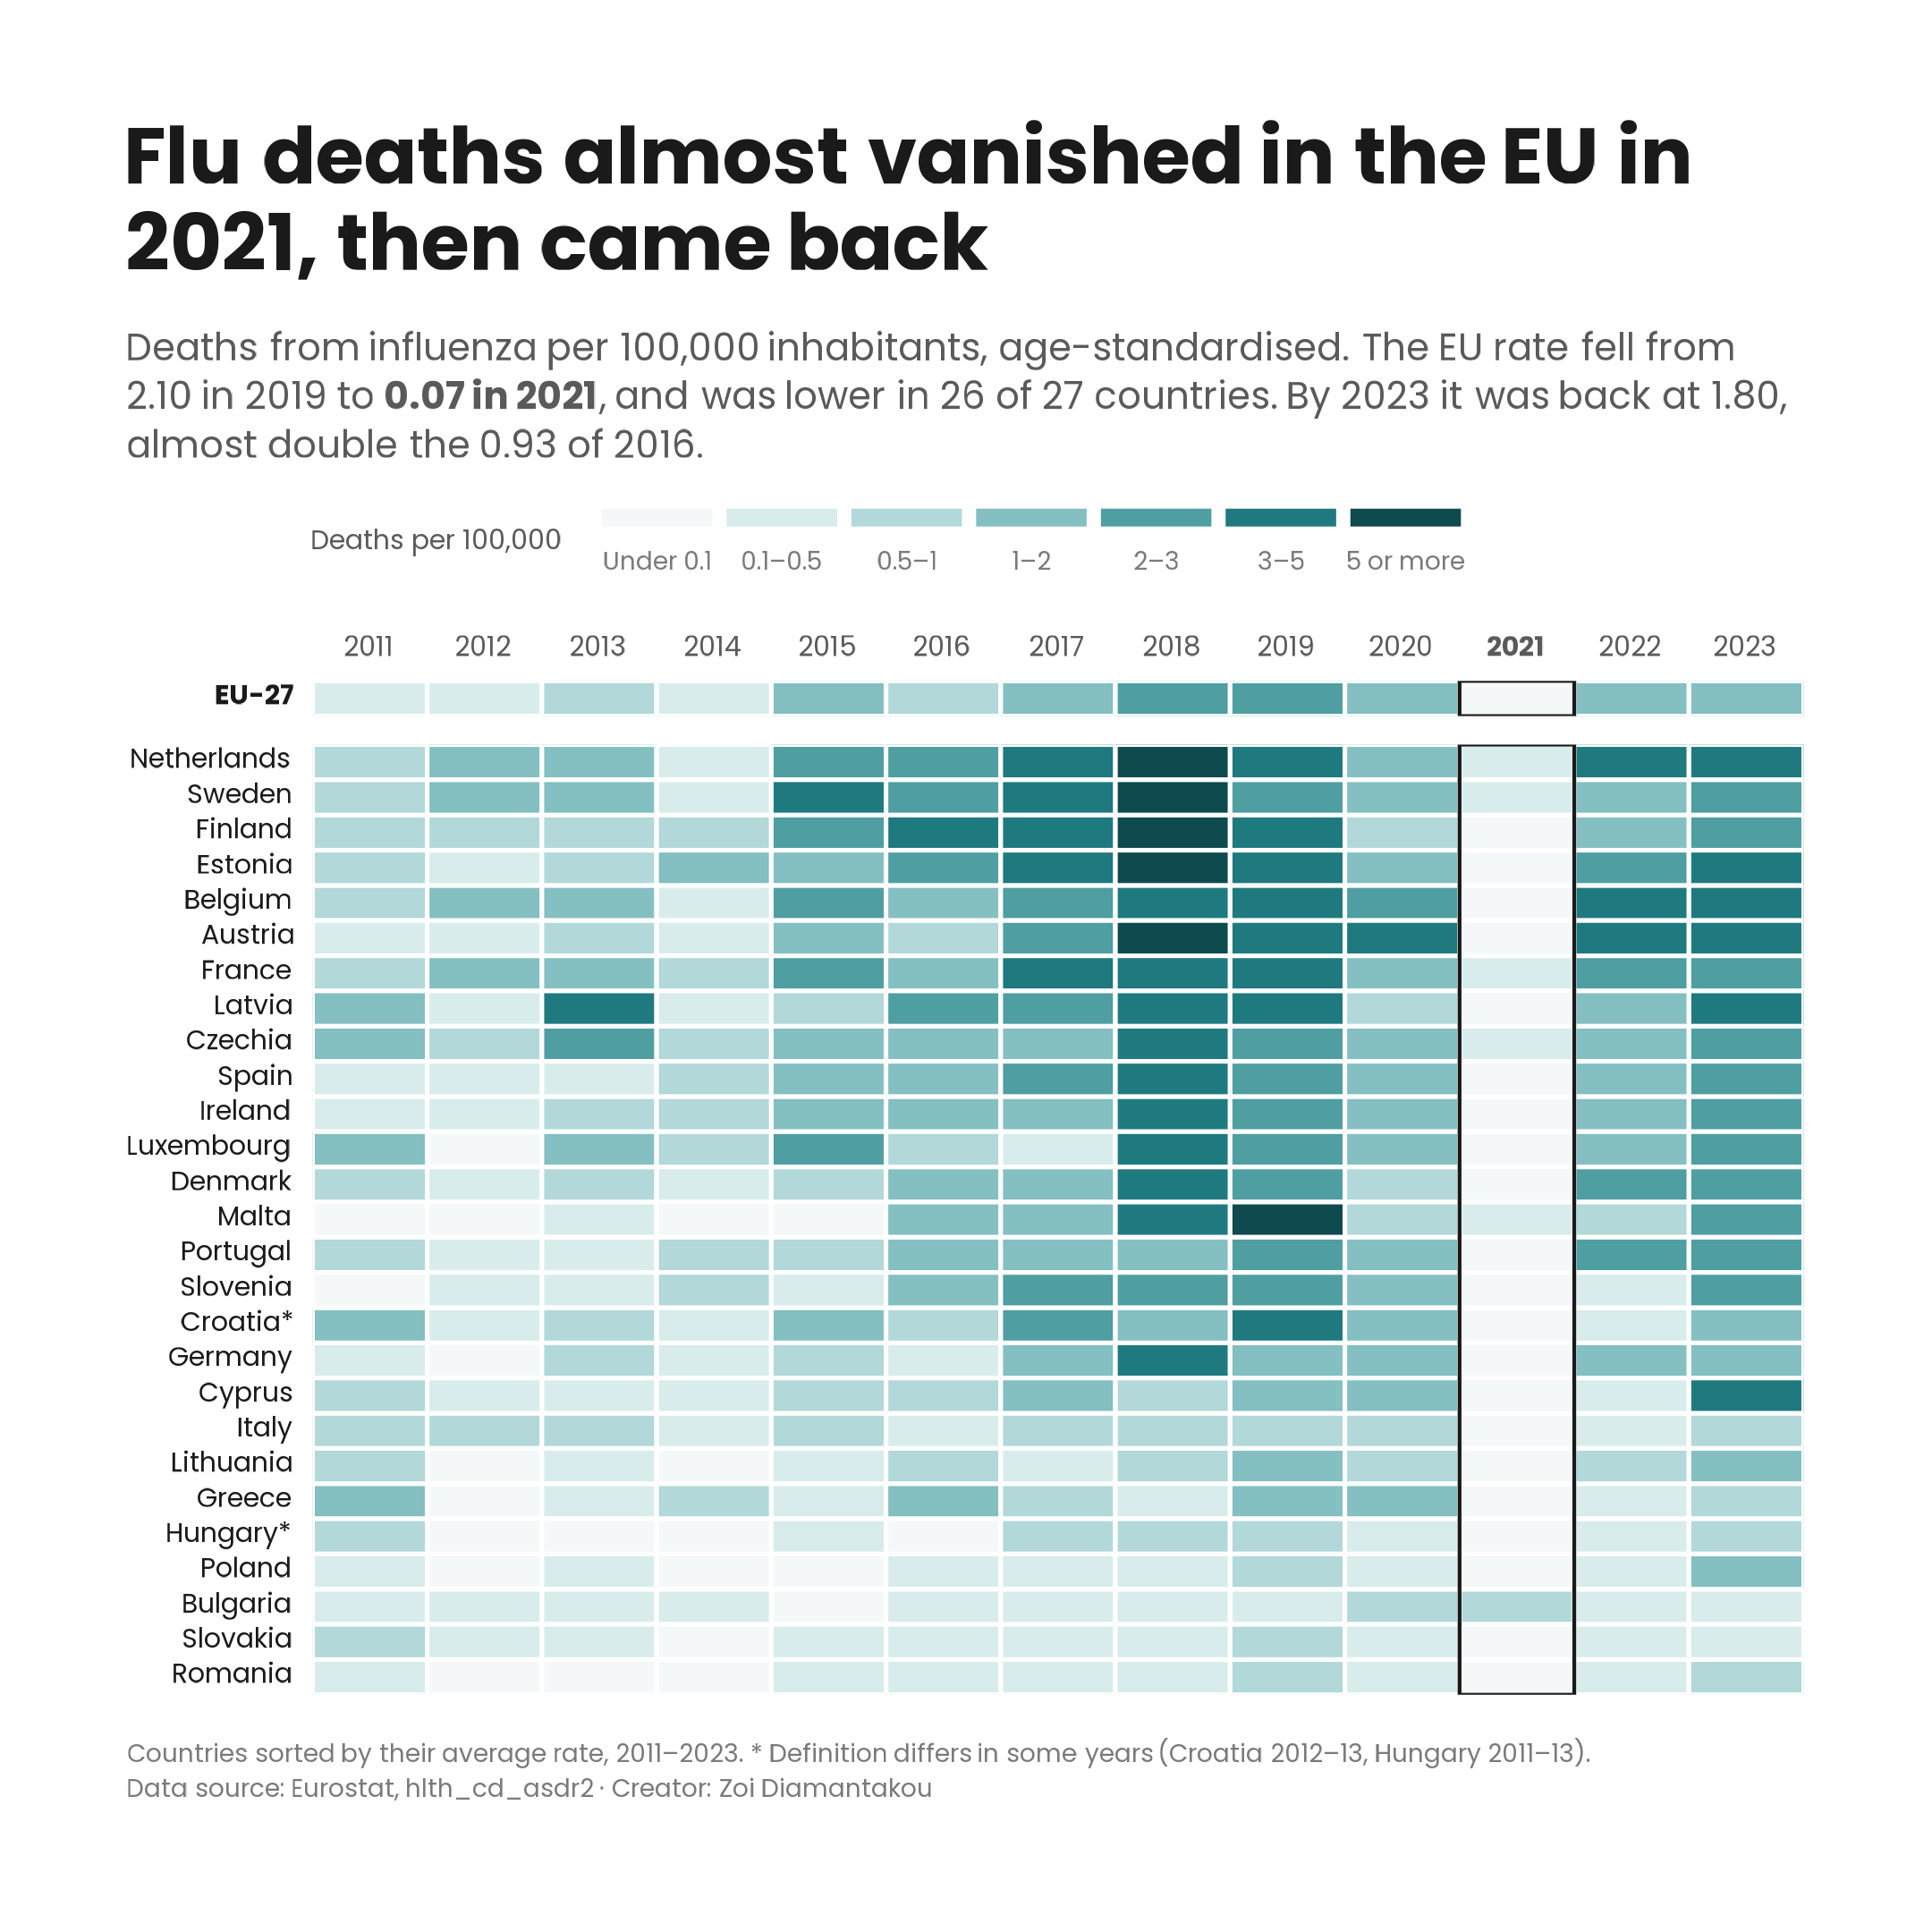

Generate this figure with R:
# Case study 05 · Deaths from influenza in the EU before, during and after COVID
# Original Eurostat news item (7 April 2020): in 2016, 4 186 people died from influenza
# in the EU, a standardised rate of 9 deaths per million inhabitants (0.93 per 100 000).
# This script shows the rate for every EU country and every year from 2011 to 2023.
#
# Data: Eurostat, hlth_cd_asdr2 (Causes of death - standardised death rate by NUTS 2
# region of residence). Country level. Spreadsheet download from the Eurostat data
# browser. Sheet 5 = Influenza (including swine flu) (J09-J11), total (both sexes),
# all ages, rate per 100 000 inhabitants, age-standardised.

# 0. SETUP -----------------------------------------------------------------
# Run this script from its own folder (case-studies/05-influenza/).
# In RStudio: Session > Set Working Directory > To Source File Location.
# If your file has a different name, change it here.
file_flu <- "../../data/hlth_cd_asdr2.xlsx"
sheet    <- "Sheet 5"
y_low    <- "2021"   # the year flu deaths almost vanished
y_before <- "2019"   # the last year before COVID
y_last   <- "2023"   # latest year
y_news   <- "2016"   # year in my news item

if (!file.exists(file_flu)) stop("File not found: ", file_flu, "\nWorking directory is: ",
                                 getwd(), "\nSet the working directory to this script's ",
                                 "folder, or change the file name in section 0.")

# 1. LIBRARIES -------------------------------------------------------------
pkgs <- c("tidyverse", "readxl", "showtext", "ggtext")
missing <- pkgs[!pkgs %in% rownames(installed.packages())]
if (length(missing) > 0) install.packages(missing)

library(tidyverse)
library(readxl)
library(showtext)
library(ggtext)

font_add_google("Poppins", "poppins")   # needs internet the first time
showtext_auto()
showtext_opts(dpi = 288)
fam <- "poppins"

# 2. DATA ------------------------------------------------------------------
# Check that the sheet is the right one: influenza, both sexes, all ages
info <- read_excel(file_flu, sheet = sheet, range = "A5:C9", col_names = FALSE)
info <- setNames(info[[3]], info[[1]])
stopifnot(str_detect(info[["International Statistical Classification of Diseases and Related Health Problems (ICD-10)"]], "Influenza"),
          info[["Sex"]] == "Total", info[["Age class"]] == "Total", info[["Unit of measure"]] == "Rate")

# 10 header rows, then a row "TIME" with the years. Each year has a value column
# followed by a flag column (d = definition differs).
raw <- read_excel(file_flu, sheet = sheet, skip = 10, col_names = FALSE, col_types = "text")
hdr <- unlist(raw[1, ])
yrs <- hdr[str_detect(hdr, "^20\\d\\d$") & !is.na(hdr)]

eu27 <- c("Belgium", "Bulgaria", "Czechia", "Denmark", "Germany", "Estonia", "Ireland",
          "Greece", "Spain", "France", "Croatia", "Italy", "Cyprus", "Latvia", "Lithuania",
          "Luxembourg", "Hungary", "Malta", "Netherlands", "Austria", "Poland", "Portugal",
          "Romania", "Slovenia", "Slovakia", "Finland", "Sweden")
eu_name <- "European Union - 27 countries (from 2020)"

flu <- map_dfr(yrs, \(y) {
  j <- which(hdr == y)
  raw[-(1:2), ] |>
    filter(.data[[names(raw)[1]]] %in% c(eu27, eu_name)) |>
    transmute(geo  = .data[[names(raw)[1]]],
              year = as.integer(y),
              rate = parse_number(.data[[names(raw)[j]]], na = ":"),
              flag = replace_na(.data[[names(raw)[j + 1]]], ""))
})

stopifnot(all(eu27 %in% flu$geo), !anyNA(flu$rate))

# 3. KEY NUMBERS -----------------------------------------------------------
wide <- flu |> select(geo, year, rate) |> pivot_wider(names_from = year, values_from = rate)
eu   <- wide |> filter(geo == eu_name)
ctry <- wide |> filter(geo != eu_name)

n_lower <- sum(ctry[[y_low]] < ctry[[y_before]])           # 26 of 27 (not Bulgaria)
# the title says flu deaths almost vanished in 2021 and came back
stopifnot(eu[[y_low]] < 0.1, n_lower >= 26, eu[[y_last]] > eu[[y_news]])

# 4. ORDER -----------------------------------------------------------------
# Countries sorted by their average rate over all years (highest at the top);
# the EU in its own row above them.
ord <- flu |> filter(geo != eu_name) |> group_by(geo) |>
  summarise(avg = mean(rate)) |> arrange(avg) |> pull(geo)

flu <- flu |>
  mutate(is_eu = geo == eu_name,
         panel = if_else(is_eu, "eu", "ctry"),
         panel = factor(panel, levels = c("eu", "ctry")),
         name  = case_when(is_eu ~ "EU-27",
                           geo %in% geo[flag == "d"] ~ paste0(geo, "*"),
                           TRUE ~ geo),
         name  = factor(name, levels = c(if_else(ord %in% flu$geo[flu$flag == "d"],
                                                 paste0(ord, "*"), ord), "EU-27")))

# 5. COLOURS & TEXT --------------------------------------------------------
# one colour per band of the rate, from almost white (near zero) to dark teal
bands <- c("Under 0.1", "0.1–0.5", "0.5–1", "1–2", "2–3", "3–5", "5 or more")
pal   <- setNames(c("#F4F8F8", "#D9ECEC", "#B2D8D9", "#84BFC1", "#4F9EA2", "#1F7A80", "#0E4A4E"),
                  bands)
flu <- flu |> mutate(band = cut(rate, c(-Inf, 0.1, 0.5, 1, 2, 3, 5, Inf), labels = bands,
                                right = FALSE))
ink   <- "#1A1A1A"; muted <- "#5A5A5A"; faint <- "#7A7A7A"

fmt <- \(x) formatC(x, format = "f", digits = 2)

tt <- paste0("Flu deaths almost vanished in the EU in ", y_low, ", then came back")

st <- paste0(
  "Deaths from influenza per 100,000 inhabitants, age-standardised. The EU rate fell from ",
  fmt(eu[[y_before]]), " in ", y_before, " to <b>", fmt(eu[[y_low]]), " in ", y_low,
  "</b>, and was lower in ", n_lower, " of 27 countries. By ", y_last, " it was back at ",
  fmt(eu[[y_last]]), ", almost double the ", fmt(eu[[y_news]]), " of ", y_news, ".")

ct <- paste0("Countries sorted by their average rate, ", min(yrs), "–", max(yrs),
             ". * Definition differs in some years (Croatia 2012–13, Hungary 2011–13).<br>",
             "Data source: Eurostat, hlth_cd_asdr2 · Creator: Zoi Diamantakou")

# 6. PLOT ------------------------------------------------------------------
yr_lab <- \(x) if_else(x == as.integer(y_low), paste0("**", x, "**"), as.character(x))

p <- ggplot(flu, aes(year, name, fill = band)) +
  geom_tile(colour = "white", linewidth = 0.6) +
  # outline the year flu deaths almost vanished
  annotate("rect", xmin = as.integer(y_low) - 0.5, xmax = as.integer(y_low) + 0.5,
           ymin = -Inf, ymax = Inf, fill = NA, colour = ink, linewidth = 0.5) +
  facet_grid(panel ~ ., scales = "free_y", space = "free_y") +
  scale_fill_manual(values = pal, drop = FALSE, name = "Deaths per 100,000",
                    guide = guide_legend(nrow = 1, title.position = "left",
                                         label.position = "bottom",
                                         keywidth = unit(34, "pt"),
                                         keyheight = unit(8, "pt"))) +
  scale_x_continuous(breaks = as.integer(yrs), labels = yr_lab, position = "top",
                     expand = c(0, 0)) +
  scale_y_discrete(labels = \(x) if_else(x == "EU-27", "**EU-27**", x), expand = c(0, 0)) +
  labs(title = tt, subtitle = st, caption = ct, x = NULL, y = NULL) +
  theme_minimal(base_family = fam) +
  theme(
    plot.title.position   = "plot",
    plot.caption.position = "plot",
    plot.title = element_textbox_simple(face = "bold", size = 22, colour = ink,
                                        lineheight = 1.1, margin = margin(b = 12)),
    plot.subtitle = element_textbox_simple(size = 10.5, colour = muted,
                                           lineheight = 1.3, margin = margin(b = 10)),
    plot.caption = element_textbox_simple(size = 7, colour = faint,
                                          lineheight = 1.4, margin = margin(t = 14)),
    legend.position = "top",
    legend.justification = "left",
    legend.title = element_text(size = 7.5, colour = muted, margin = margin(r = 8)),
    legend.text = element_text(size = 7, colour = faint, margin = margin(t = 2)),
    legend.title.align = 0,
    legend.spacing.x = unit(1, "pt"),
    legend.margin = margin(0, 0, 6, 0),
    axis.text.x.top = element_markdown(size = 7.5, colour = muted),
    axis.text.y = element_markdown(size = 7.5, colour = ink, hjust = 1),
    strip.text = element_blank(),
    panel.spacing.y = unit(8, "pt"),
    panel.grid = element_blank(),
    plot.background = element_rect(fill = "white", colour = NA),
    plot.margin = margin(36, 36, 36, 36))

# 7. SAVE ------------------------------------------------------------------
ggsave("influenza.png", p, width = 7.5, height = 7.5, dpi = 288, bg = "white")
